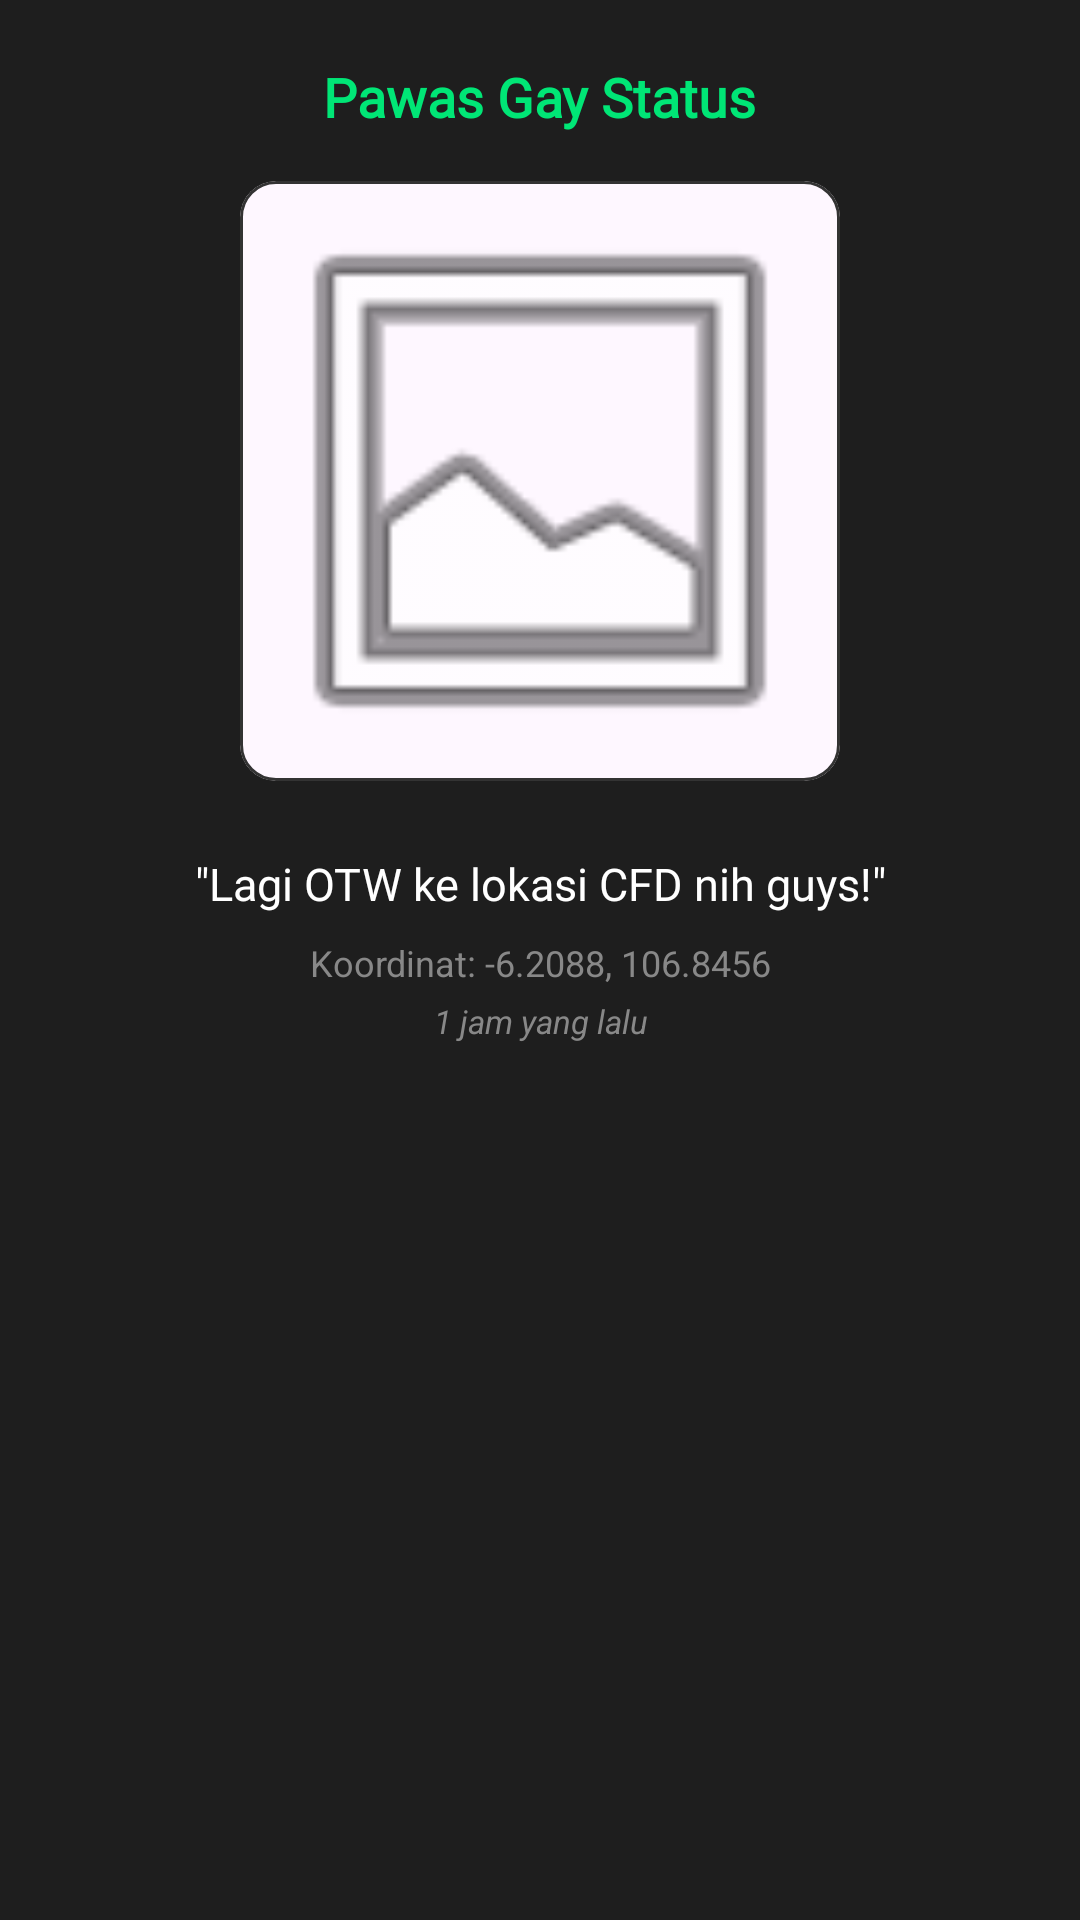

Reconstruct the res/layout file that produces this screen, plus the resources it refers to.
<!-- AndroidManifest.xml: application theme Theme.Iknos -->
<!-- res/layout/dialog_view_status.xml -->
<?xml version="1.0" encoding="utf-8"?>
<LinearLayout
    xmlns:android="http://schemas.android.com/apk/res/android"
    xmlns:app="http://schemas.android.com/apk/res-auto"
    android:layout_width="match_parent"
    android:layout_height="wrap_content"
    android:orientation="vertical"
    android:background="#1E1E1E"
    android:padding="20dp"
    android:gravity="center_horizontal">

    <TextView
        android:id="@+id/tvStatusUsername"
        android:layout_width="wrap_content"
        android:layout_height="wrap_content"
        android:layout_marginBottom="16dp"
        android:fontFamily="@font/poppins_bold"
        android:text="Pawas Gay Status"
        android:textColor="#00E676"
        android:textSize="18sp"
        android:textStyle="bold" />

    <com.google.android.material.card.MaterialCardView
        android:layout_width="200dp"
        android:layout_height="200dp"
        app:cardCornerRadius="12dp"
        app:strokeColor="#333333"
        app:strokeWidth="1dp"
        android:layout_marginBottom="16dp">

        <ImageView
            android:id="@+id/ivReceivedSelfie"
            android:layout_width="match_parent"
            android:layout_height="match_parent"
            android:scaleType="centerCrop"
            android:src="@android:drawable/ic_menu_gallery"
            android:contentDescription="Foto Instan Diterima"/>
    </com.google.android.material.card.MaterialCardView>

    <TextView
        android:id="@+id/tvReceivedNoteText"
        android:layout_width="match_parent"
        android:layout_height="wrap_content"
        android:layout_marginTop="8dp"
        android:fontFamily="@font/poppins_bold"
        android:gravity="center"
        android:text='"Lagi OTW ke lokasi CFD nih guys!"'
        android:textColor="#FFFFFF"
        android:textSize="15sp" />

    
    <TextView
        android:id="@+id/tvReceivedCoordinates"
        android:layout_width="match_parent"
        android:layout_height="wrap_content"
        android:layout_marginTop="8dp"
        android:gravity="center"
        android:text="Koordinat: -6.2088, 106.8456"
        android:textColor="#888888"
        android:textSize="12sp" />

    
    <TextView
        android:id="@+id/tvReceivedTimeAgo"
        android:layout_width="match_parent"
        android:layout_height="wrap_content"
        android:layout_marginTop="4dp"
        android:gravity="center"
        android:text="1 jam yang lalu"
        android:textColor="#888888"
        android:textSize="11sp"
        android:textStyle="italic" />

</LinearLayout>


<!-- resources referenced by this layout -->
<resources>
  <style name="Theme.Iknos" parent="Base.Theme.Iknos" />
  <style name="Base.Theme.Iknos" parent="Theme.Material3.DayNight.NoActionBar">
          <item name="colorPrimary">#00E676</item>
          <item name="colorPrimaryDark">#00B64F</item>
          <item name="colorAccent">#00E676</item>
  
          <item name="android:windowBackground">#121212</item>
      </style>
</resources>
